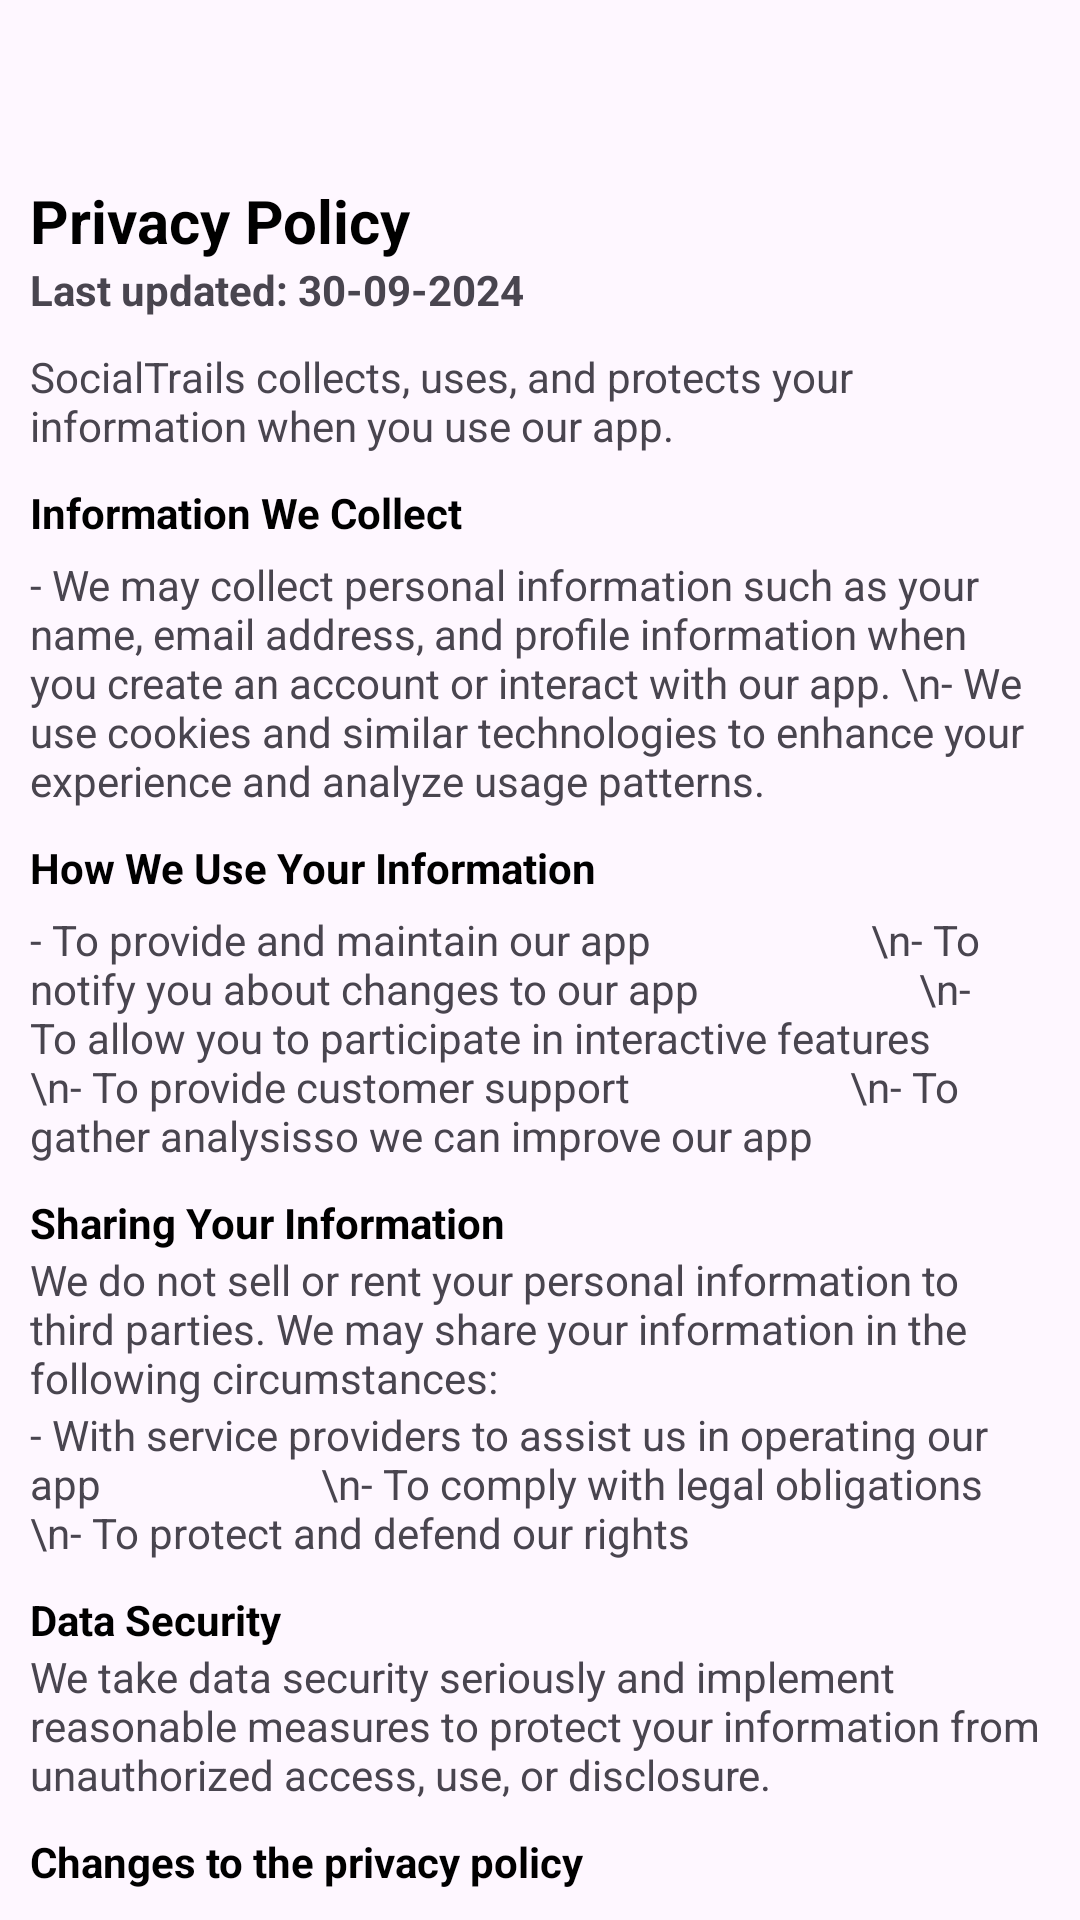

Write the Android layout XML for this screen, with the resource values it uses.
<!-- AndroidManifest.xml: application theme Theme.SocialTrailsApp -->
<!-- res/layout/activity_privacy_policy.xml -->
<?xml version="1.0" encoding="utf-8"?>
<LinearLayout
    xmlns:android="http://schemas.android.com/apk/res/android"
    xmlns:app="http://schemas.android.com/apk/res-auto"
    xmlns:tools="http://schemas.android.com/tools"
    android:layout_margin="10dp"
    android:layout_height="match_parent"
    android:layout_width="match_parent"
    android:orientation="vertical"
    android:padding="10dp">


    <TextView
        android:layout_width="wrap_content"
        android:layout_height="wrap_content"
        android:text="Privacy Policy"
        android:textColor="@color/black"
        android:textStyle="bold"
        android:layout_marginTop="50dp"
        android:textSize="20dp"/>

    <TextView
        android:layout_width="wrap_content"
        android:layout_height="wrap_content"
        android:text="Last updated: 30-09-2024"
        android:layout_marginBottom="10dp"
        android:textStyle="bold"/>
    <TextView
        android:layout_width="wrap_content"
        android:layout_height="wrap_content"
        android:text="SocialTrails collects, uses, and protects your information when you use our app."
        android:layout_marginBottom="10dp"/>
    <TextView
        android:layout_width="wrap_content"
        android:layout_height="wrap_content"
        android:text="Information We Collect"
        android:textColor="@color/black"
        android:textStyle="bold"
        android:layout_marginBottom="5dp"/>
    <TextView
        android:layout_width="wrap_content"
        android:layout_height="wrap_content"
        android:text="- We may collect personal information such as your name, email address, and profile information when you create an account or interact with our app.
\n- We use cookies and similar technologies to enhance your experience and analyze usage patterns."
        android:layout_marginBottom="10dp"/>

    <TextView
        android:layout_width="wrap_content"
        android:layout_height="wrap_content"
        android:text="How We Use Your Information"
        android:textColor="@color/black"
        android:textStyle="bold"
        android:layout_marginBottom="5dp"/>
    <TextView
        android:layout_width="wrap_content"
        android:layout_height="wrap_content"
        android:text="- To provide and maintain our app
                     \n- To notify you about changes to our app
                     \n- To allow you to participate in interactive features
                     \n- To provide customer support
                     \n- To gather analysisso we can improve our app"
        android:layout_marginBottom="10dp"/>
    <TextView
        android:layout_width="wrap_content"
        android:layout_height="wrap_content"
        android:text="Sharing Your Information"
        android:textColor="@color/black"
        android:textStyle="bold"/>
    <TextView
        android:layout_width="wrap_content"
        android:layout_height="wrap_content"
        android:text="We do not sell or rent your personal information to third parties. We may share your information in the following circumstances:"
        />
    <TextView
        android:layout_width="wrap_content"
        android:layout_height="wrap_content"
        android:text="- With service providers to assist us in operating our app
                     \n- To comply with legal obligations
                     \n- To protect and defend our rights"
        android:layout_marginBottom="10dp"/>


    <TextView
        android:layout_width="wrap_content"
        android:layout_height="wrap_content"
        android:text="Data Security"
        android:textColor="@color/black"
        android:textStyle="bold" />

    <TextView
        android:layout_width="wrap_content"
        android:layout_height="wrap_content"
        android:text="We take data security seriously and implement reasonable measures to protect your information from unauthorized access, use, or disclosure."
        android:layout_marginBottom="10dp"
        />

    <TextView
        android:layout_width="wrap_content"
        android:layout_height="wrap_content"
        android:text="Changes to the privacy policy"
        android:textColor="@color/black"
        android:textStyle="bold" />

    <TextView
        android:layout_width="wrap_content"
        android:layout_height="wrap_content"
      android:text="We may update our Privacy Policy from time to time."
        android:layout_marginBottom="10dp"
        />

    <TextView
        android:layout_width="wrap_content"
        android:layout_height="wrap_content"
        android:text="Contact Information"
        android:textColor="@color/black"
        android:textStyle="bold" />
    <TextView
        android:layout_width="wrap_content"
        android:layout_height="wrap_content"
        android:text="For questions, contact us at: \n - Email: socialtrails2024@gmail.com"
        android:layout_marginBottom="5dp"/>

    <TextView
        android:id="@+id/backBtn"
        android:layout_width="wrap_content"
        android:layout_height="wrap_content"
        android:text="Back"
        android:textColor="@color/purple_color"
        android:textStyle="bold"
        android:textSize="15dp"/>

</LinearLayout>
<!-- resources referenced by this layout -->
<resources>
  <color name="black">#FF000000</color>
  <color name="purple_color">#673AB7</color>
  <style name="Theme.SocialTrailsApp" parent="Base.Theme.SocialTrailsApp" />
  <style name="Base.Theme.SocialTrailsApp" parent="Theme.Material3.DayNight.NoActionBar">
          
          
      </style>
</resources>
